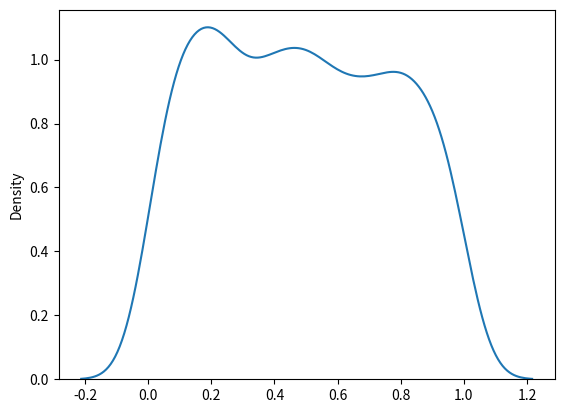

The matplotlib source for this figure:
#  Uniform distribution görselleştirme
from numpy import random
import matplotlib.pyplot as plt
import seaborn as sns

sns.distplot(random.uniform(size=1000), hist=False)

plt.show()
